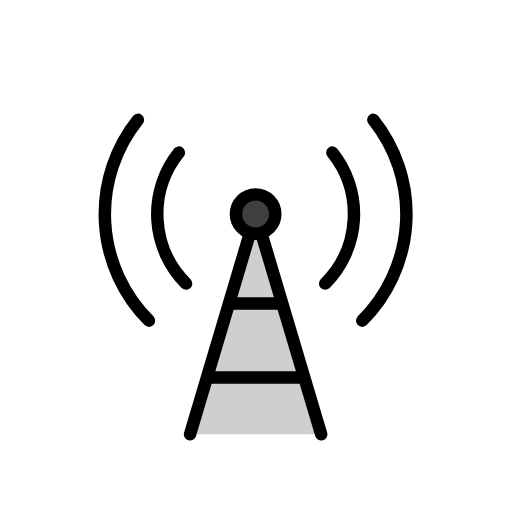
t = 0.00 s
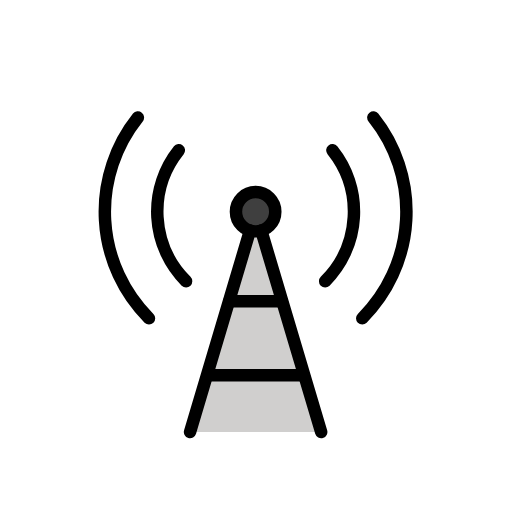
t = 0.48 s
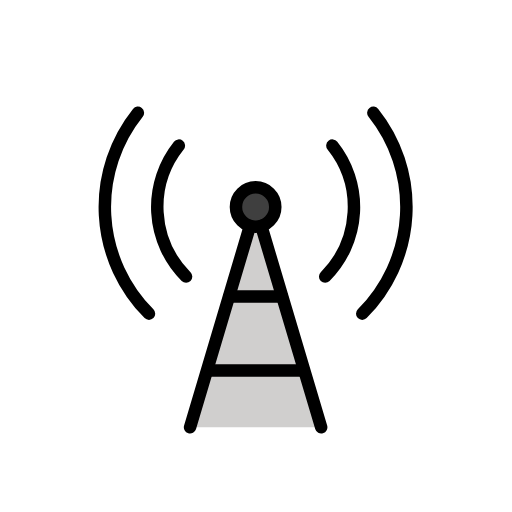
t = 1.43 s
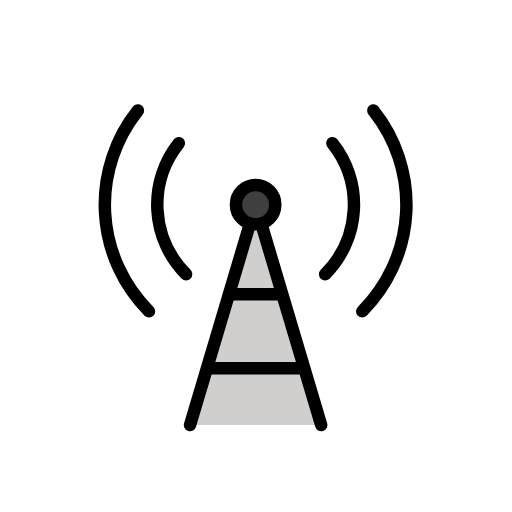
t = 1.90 s
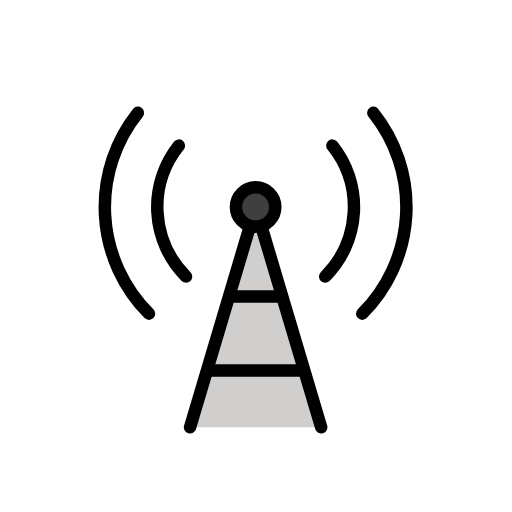
t = 2.38 s
t = 3.33 s: frame unchanged from t = 0.48 s, image omitted

The animated SVG that drew these frames (rendered in a browser with its animation timeline set to each time). Animation: 1 SMIL element (animateTransform=1); one cycle of 3.80 s, repeats indefinitely.

<?xml version='1.0' encoding='utf-8'?>
<svg xmlns="http://www.w3.org/2000/svg" id="emoji" viewBox="-5 -5 82 82" width="200" height="200" role="img">
  <title>OpenMoji: transmission</title><g><g id="color">
    <circle cx="35.9393" cy="29.2806" r="3.15" fill="#3f3f3f" />
    <polyline fill="#d0cfce" points="46.439 64.56 36.838 32.3 35.041 32.3 25.439 64.56" />
  </g>
  <g id="line">
    <path fill="none" stroke="#000" stroke-linecap="round" stroke-miterlimit="10" stroke-width="2" d="M18.8627,46.3572a24.1519,24.1519,0,0,1-1.7821-32.1636" />
    <path fill="none" stroke="#000" stroke-linecap="round" stroke-miterlimit="10" stroke-width="2" d="M54.798,14.1936a24.1519,24.1519,0,0,1-1.7821,32.1636" />
    <path fill="none" stroke="#000" stroke-linecap="round" stroke-miterlimit="10" stroke-width="2" d="M48.2384,19.4412a15.7512,15.7512,0,0,1-1.1622,20.9763" />
    <path fill="none" stroke="#000" stroke-linecap="round" stroke-miterlimit="10" stroke-width="2" d="M24.8024,40.4175A15.7511,15.7511,0,0,1,23.64,19.4413" />
    <circle cx="35.9393" cy="29.2806" r="3.15" fill="none" stroke="#000" stroke-miterlimit="10" stroke-width="2" />
    <line x1="28.5893" x2="43.2893" y1="55.4773" y2="55.4773" stroke="#000" stroke-linecap="round" stroke-linejoin="round" stroke-width="2" />
    <line x1="31.7393" x2="40.1393" y1="43.6128" y2="43.6128" stroke="#000" stroke-linecap="round" stroke-linejoin="round" stroke-width="2" />
    <line x1="35.0407" x2="25.4393" y1="32.2999" y2="64.5596" fill="none" stroke="#000" stroke-linecap="round" stroke-linejoin="round" stroke-width="2" />
    <line x1="46.4393" x2="36.838" y1="64.5596" y2="32.3001" fill="none" stroke="#000" stroke-linecap="round" stroke-linejoin="round" stroke-width="2" />
  </g>
<animateTransform attributeName="transform" type="translate" values="0 0;0 -1.5;0 0" dur="3.8s" repeatCount="indefinite" /></g></svg>
